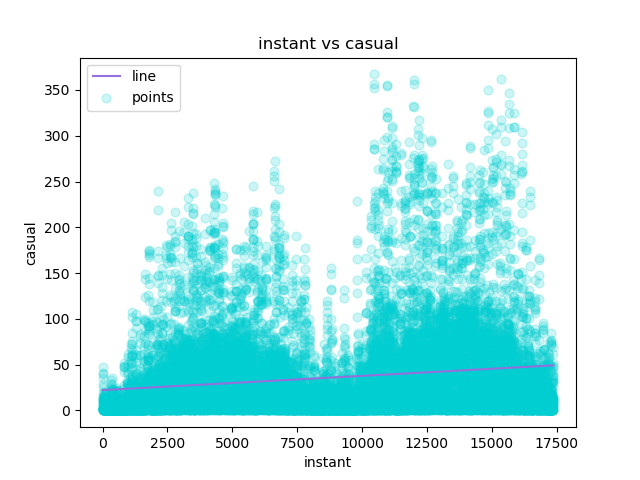

Data behind this chart, as committed beside it:
instant, casual, Predicted Y
1, 3, 22.16
2, 8, 22.16
3, 5, 22.16
4, 3, 22.16
5, 0, 22.17
6, 0, 22.17
7, 2, 22.17
8, 1, 22.17
9, 1, 22.17
10, 8, 22.17
11, 12, 22.17
12, 26, 22.18
13, 29, 22.18
14, 47, 22.18
15, 35, 22.18
16, 40, 22.18
17, 41, 22.18
18, 15, 22.19
19, 9, 22.19
20, 6, 22.19
21, 11, 22.19
22, 3, 22.19
23, 11, 22.19
24, 15, 22.19
25, 4, 22.2
26, 1, 22.2
27, 1, 22.2
28, 2, 22.2
29, 2, 22.2
30, 0, 22.2
31, 0, 22.21
32, 0, 22.21
33, 1, 22.21
34, 7, 22.21
35, 16, 22.21
36, 20, 22.21
37, 11, 22.22
38, 4, 22.22
39, 19, 22.22
40, 9, 22.22
41, 7, 22.22
42, 10, 22.22
43, 1, 22.22
44, 5, 22.23
45, 11, 22.23
46, 0, 22.23
47, 0, 22.23
48, 0, 22.23
49, 0, 22.23
50, 0, 22.24
51, 0, 22.24
52, 0, 22.24
53, 1, 22.24
54, 1, 22.24
55, 7, 22.24
56, 11, 22.24
57, 10, 22.25
58, 13, 22.25
59, 8, 22.25
60, 11, 22.25
... 17,319 more rows
